Run: headless pygame with SDL's dummy video driver; simulated clock (each Clock.tick advances the game by its frame time, no real sleeping); random seed 0; keys injected as events and as key.get_pressed() state; no mouse input.
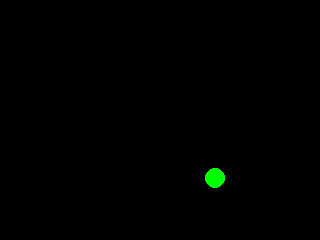
Frame 1 of 4 · flips 1–60 · no input
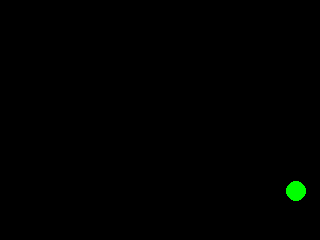
Frame 2 of 4 · flips 61–180 · tapped SPACE, RETURN · held RIGHT (→), D
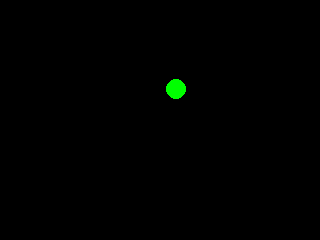
Frame 3 of 4 · flips 181–300 · held DOWN (↓), S
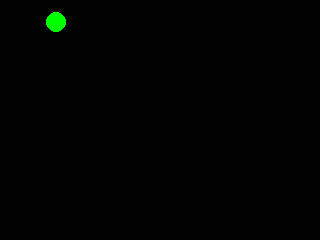
Frame 4 of 4 · flips 301–420 · held LEFT (←), A, UP (↑), W

The pygame program that drew these frames:

import sys
import pygame

SCREEN_SIZE = 320, 240

BLACK = 0, 0, 0
WHITE = 255, 255, 255
GREEN = 0, 255, 0
RED = 255, 0, 0
BLUE = 0, 0, 255

pygame.init()
screen = pygame.display.set_mode(SCREEN_SIZE)
screen_rect = screen.get_rect()
pygame.display.set_caption("Boucing Ball")
clock = pygame.time.Clock()

ball = pygame.Rect(screen_rect.centerx - 10, screen_rect.centery - 10, 10, 10)

x_velocity = 1
y_velocity = 3

while True:
    for event in pygame.event.get():
        if event.type == pygame.QUIT:
            pygame.quit()
            sys.exit(0)
            quit()

    screen.fill(BLACK)

    ball.x += x_velocity
    ball.y += y_velocity

    if ball.left < 0:
        ball.left = 0
        x_velocity = -x_velocity
        
    if ball.right > screen_rect.w:
        ball.right = screen_rect.w
        x_velocity = -x_velocity
    
    if ball.top < 0:
        ball.top = 0
        y_velocity = -y_velocity
    
    if ball.bottom > screen_rect.h:
        ball.bottom = screen_rect.h
        y_velocity = -y_velocity


    pygame.draw.circle(screen, GREEN, ball.center, 10)
    
    pygame.display.update()
    clock.tick(60)
